Photos from the image-classification dataset "LLaVA_CLIP" in the GitHub repository Julian075/LLaVA_CLIP. Its 11 classes are: bird, bobcat, cat, coyote, dog, opossum, rabbit, raccoon, rodent, skunk, squirrel.

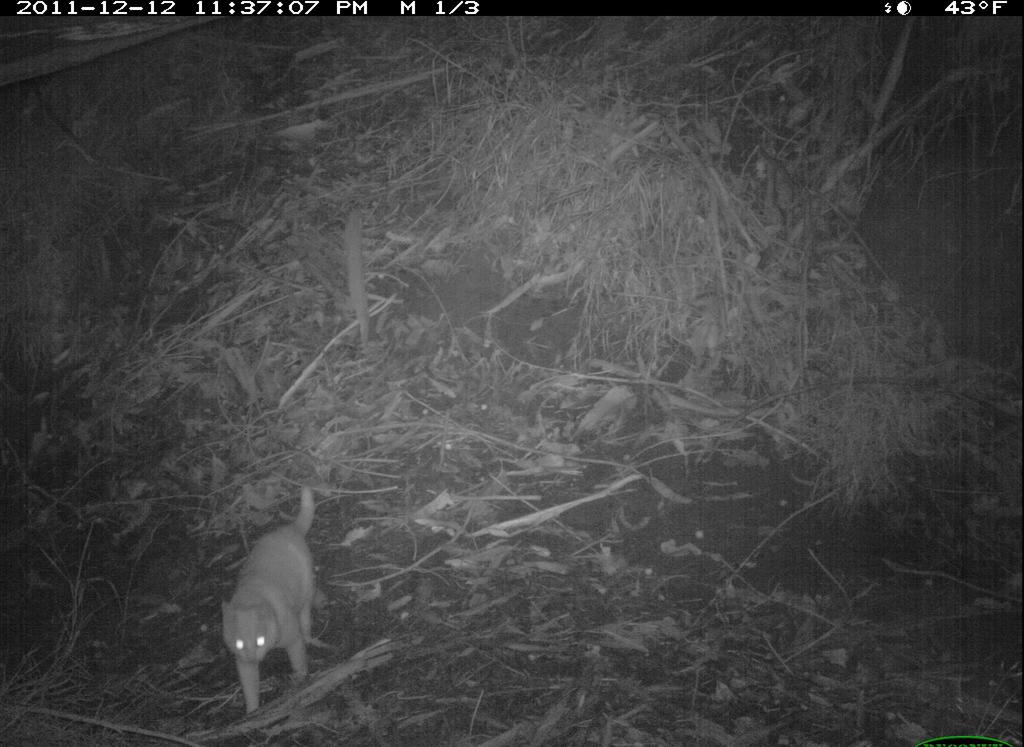
Label: cat

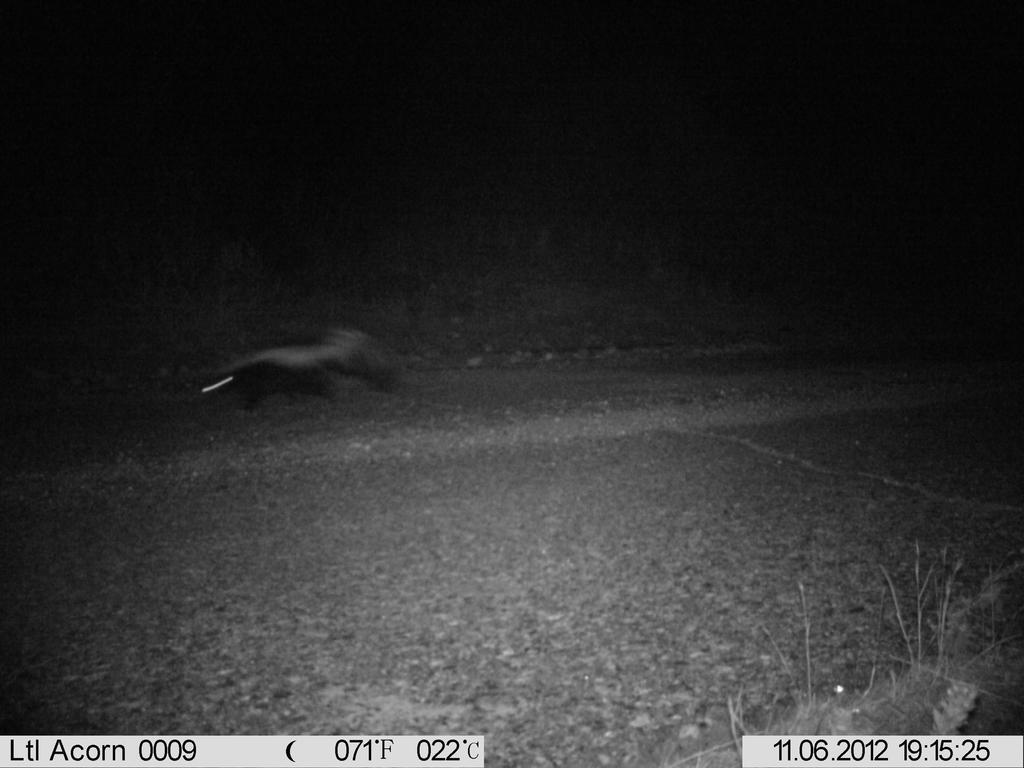
Label: skunk

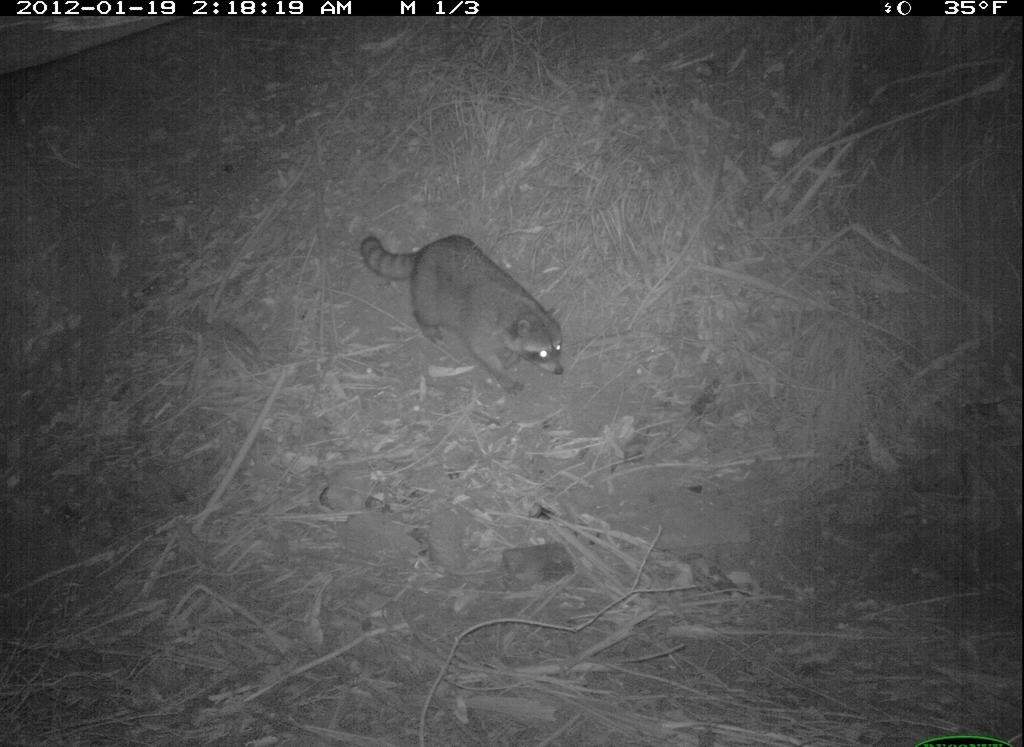
Label: raccoon

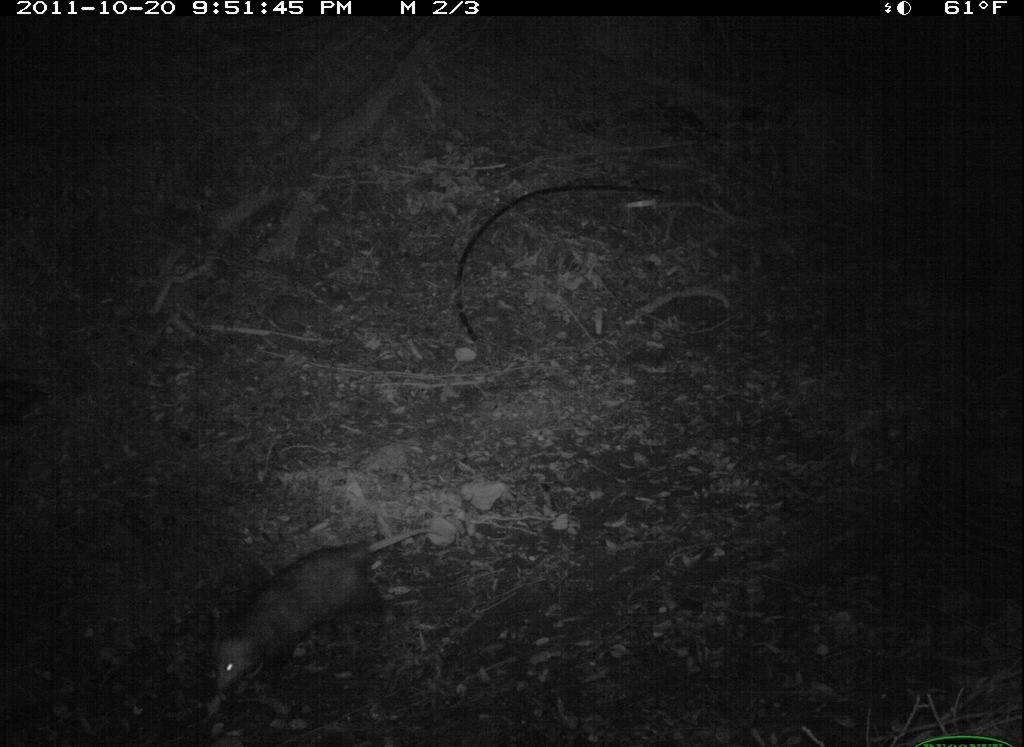
Label: opossum

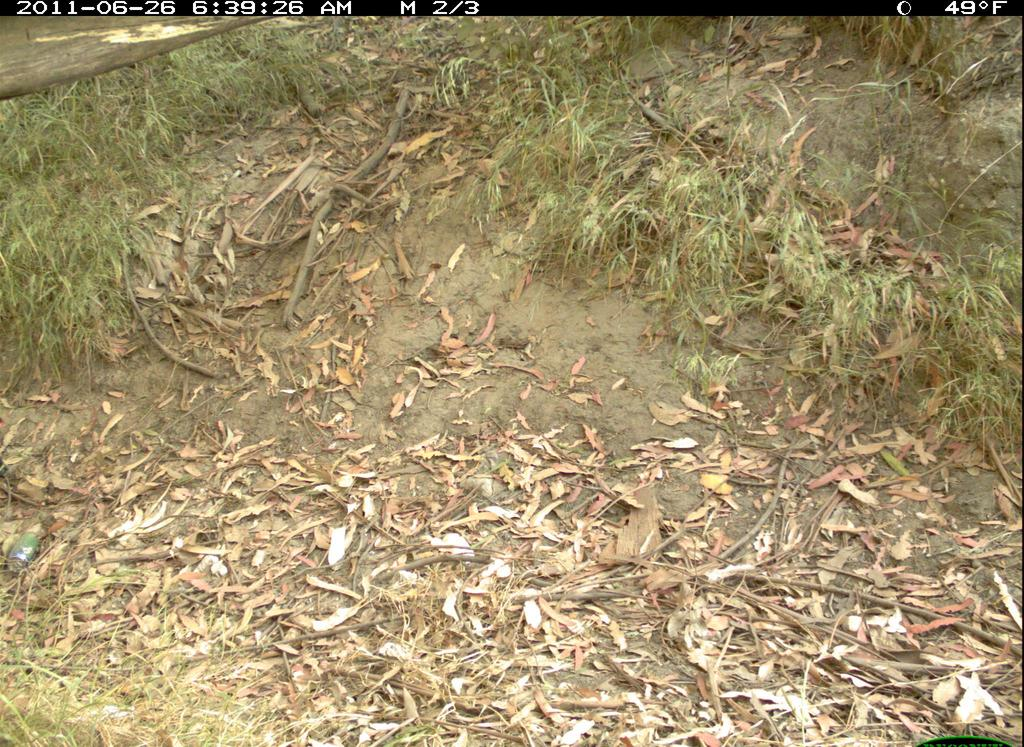
Label: dog

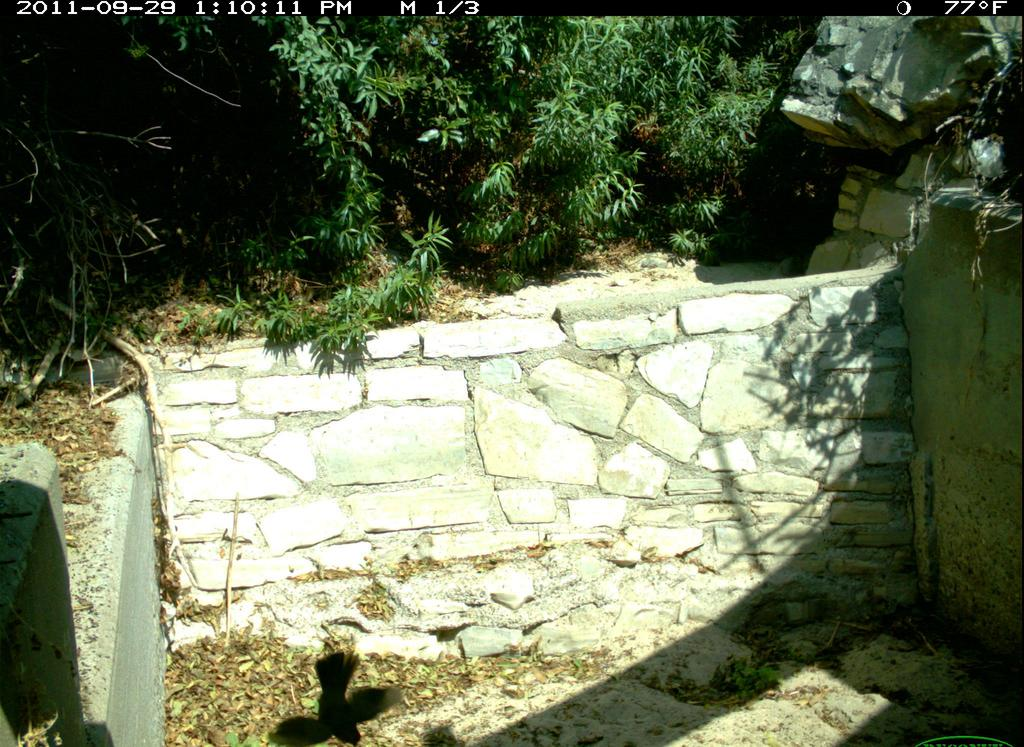
Label: bird
